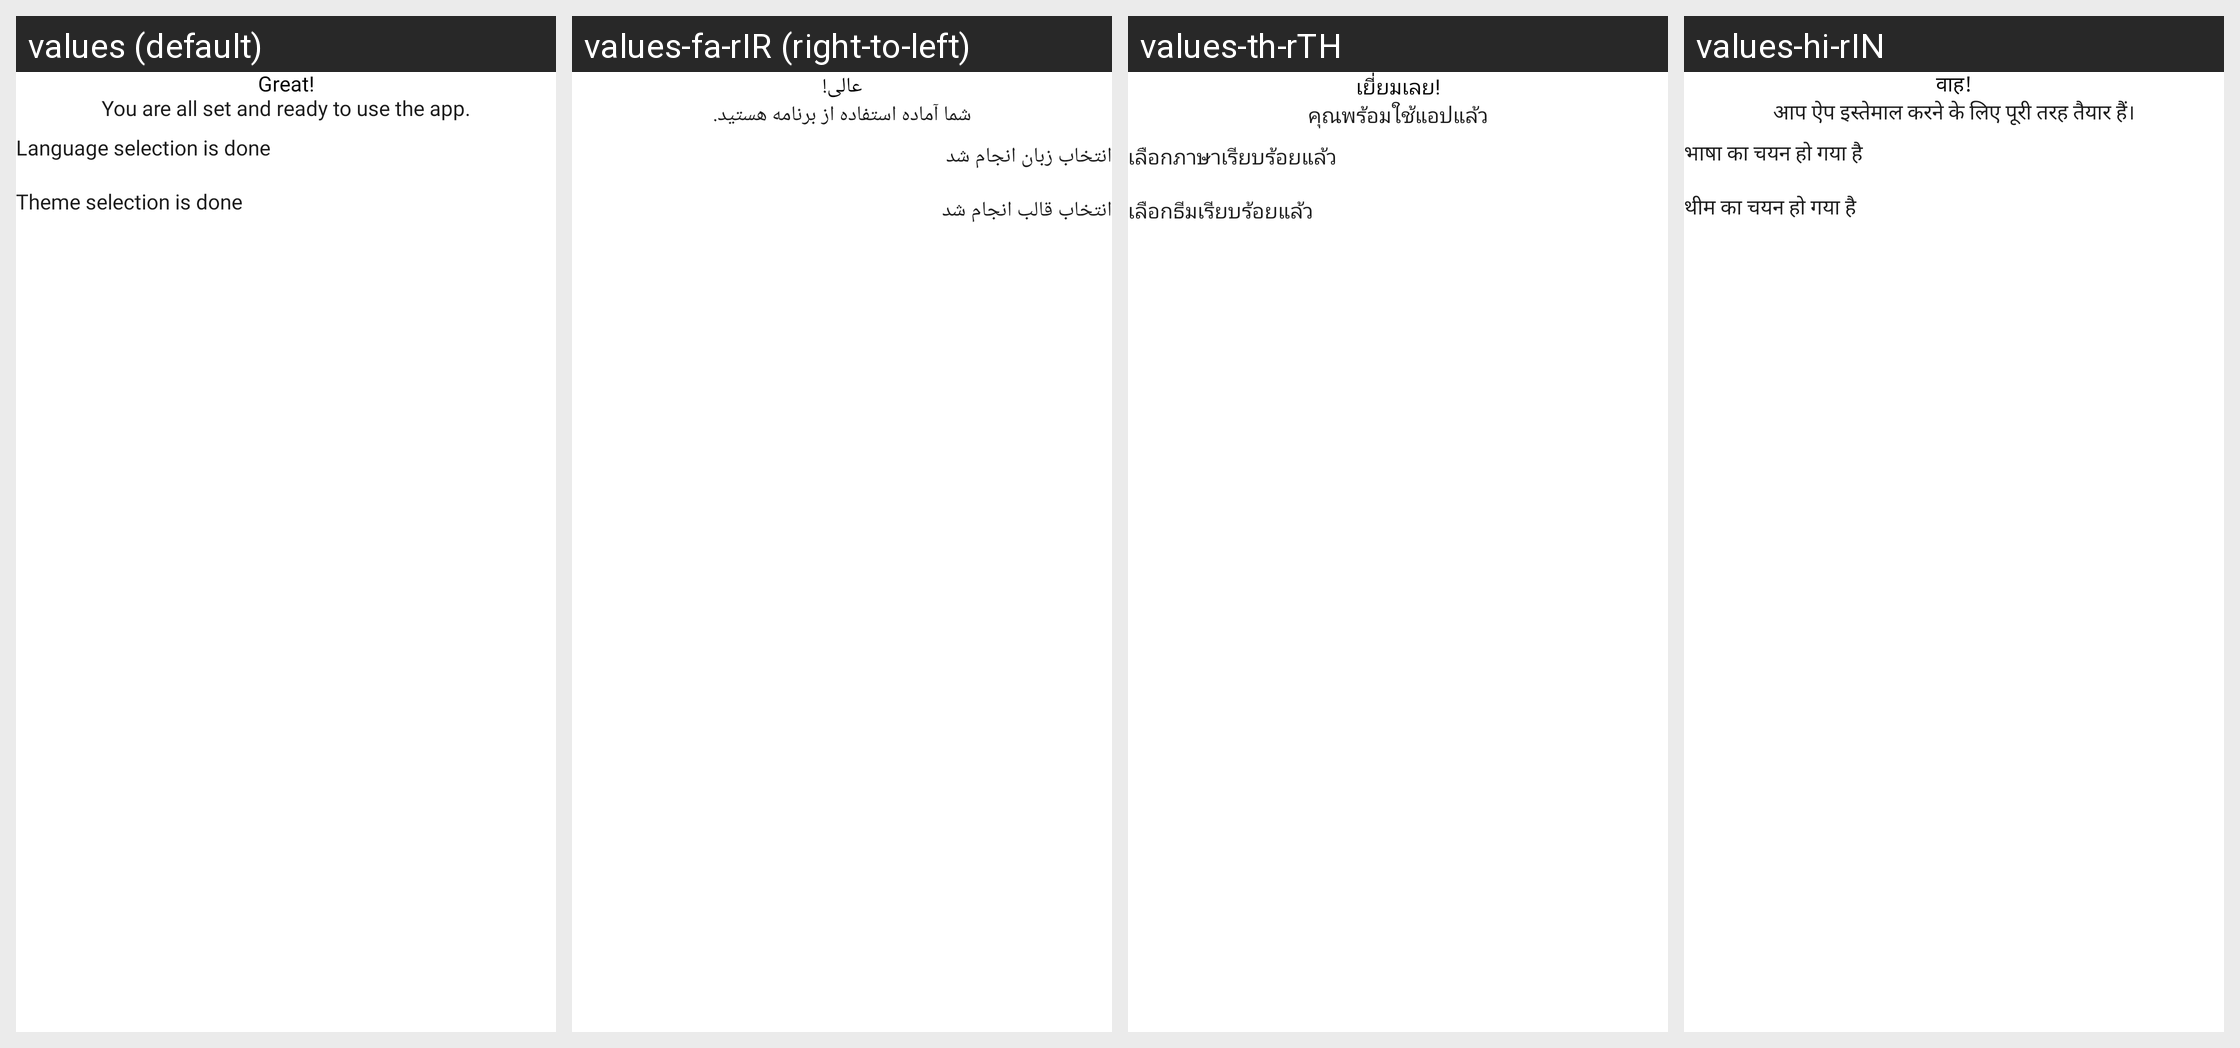

For this localized Android screen grid, give each drawn string resource with its value in every locale shown.
Android screen res/layout/fragment_ready_to_use.xml rendered under 4 locales, left to right: values (default), values-fa-rIR (right-to-left), values-th-rTH, values-hi-rIN. Device: Nexus 5 (rendered at 1080×1920; each locale shown at half size, 540×960, under a caption strip naming it); theme AppTheme.
Other locales in the repository, not shown: values-ar-rSA, values-de-rDE, values-es-rES, values-fr-rFR, values-in-rID, values-it-rIT, values-ko-rKR, values-ms-rMY, values-nl-rNL, values-pt-rPT, values-ro-rRO, values-ru-rRU, values-tr-rTR, values-vi-rVN.
Strings drawn on this screen, with the default value and each locale's value (text and hints the layout hard-codes, and strings that could not be matched under every locale, appear in the picture but are not listed):

you_are_all_set
  values: You are all set and ready to use the app.
  values-fa-rIR: شما آماده استفاده از برنامه هستید.
  values-th-rTH: คุณพร้อมใช้แอปแล้ว
  values-hi-rIN: आप ऐप इस्तेमाल करने के लिए पूरी तरह तैयार हैं।

great
  values: Great!
  values-fa-rIR: عالی!
  values-th-rTH: เยี่ยมเลย!
  values-hi-rIN: वाह!

language_selection_done
  values: Language selection is done
  values-fa-rIR: انتخاب زبان انجام شد
  values-th-rTH: เลือกภาษาเรียบร้อยแล้ว
  values-hi-rIN: भाषा का चयन हो गया है

theme_selection_done
  values: Theme selection is done
  values-fa-rIR: انتخاب قالب انجام شد
  values-th-rTH: เลือกธีมเรียบร้อยแล้ว
  values-hi-rIN: थीम का चयन हो गया है
